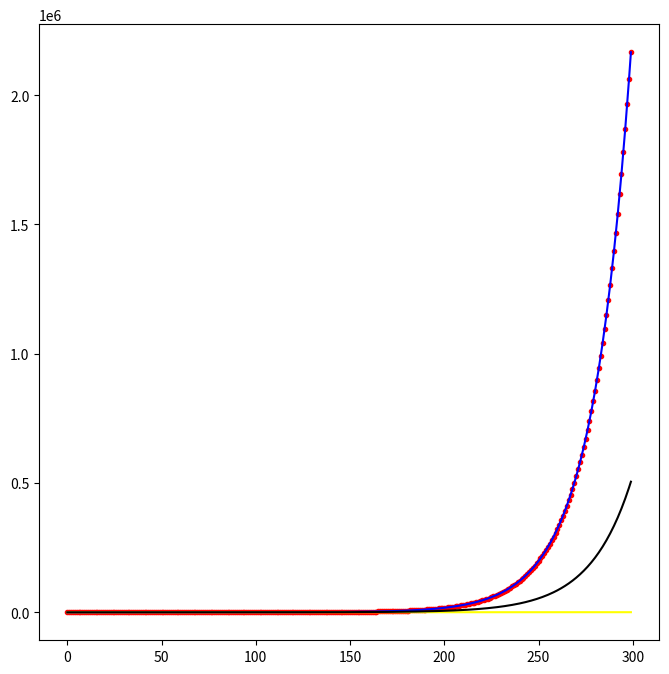

Python code for this plot:
import numpy as np
import scipy
import matplotlib.pyplot as plt
import random
# generate data
max_step=300
noise_true=10
v_true = 1
v=1
x_predicts=[]
x_predicts.append(0)
zs=[]
x_trues=[]
x_trues.append(1)
zs.append(0)
ts=[]
ts.append(0)
for i in range(1, max_step):
  zs.append(x_trues[i-1]*1.05+(random.random()-0.5)*noise_true)
  x_trues.append(x_trues[i-1]*1.05)
  x_predicts.append(v * i)
  ts.append(i)

#set model param
h=np.matrix([1,0])
a=np.matrix([[1,v],[0,1]])

#set noise
r=10
q=np.matrix([[0.01,0],[0,01.0]])

#set init
x_0=np.matrix([[0],[1]])
xs=[]
xs.append(x_0)
p_0=np.matrix([[1,0],[0,1]])
ps=[]
ps.append(p_0)
ks=[]
k_0=[[0],[0]]
ks.append(k_0)

#do ekf
for i in range(0,max_step):
    #predict
    if(i==max_step-1):
        aa=1
    x_c=a*xs[i]
    p_c = a * ps[i] * a.transpose()
    #update by obs
    hphr_inv = np.linalg.inv(h*p_c*h.transpose()+r)
    k_c=p_c*h.transpose()*hphr_inv
    x_c=x_c+k_c*(zs[i]-h*x_c)
    print((k_c * (zs[i] - h * x_c)).transpose())
    p_c=(np.identity(2)-k_c*h)*p_c

    ps.append(p_c)
    xs.append(x_c)
    ks.append(k_c)

#fetch result
res=[]
for i in range(0,max_step):
    res.append(xs[i][0,0])

#visulaization
plt.figure(figsize=(8,8))
plt.plot(ts, zs, color="red", marker=".", linewidth=0.0)
plt.plot(ts, x_trues, color="blue")
plt.plot(ts, x_predicts, color="yellow")
plt.plot(ts, res, color="black")
plt.show()
